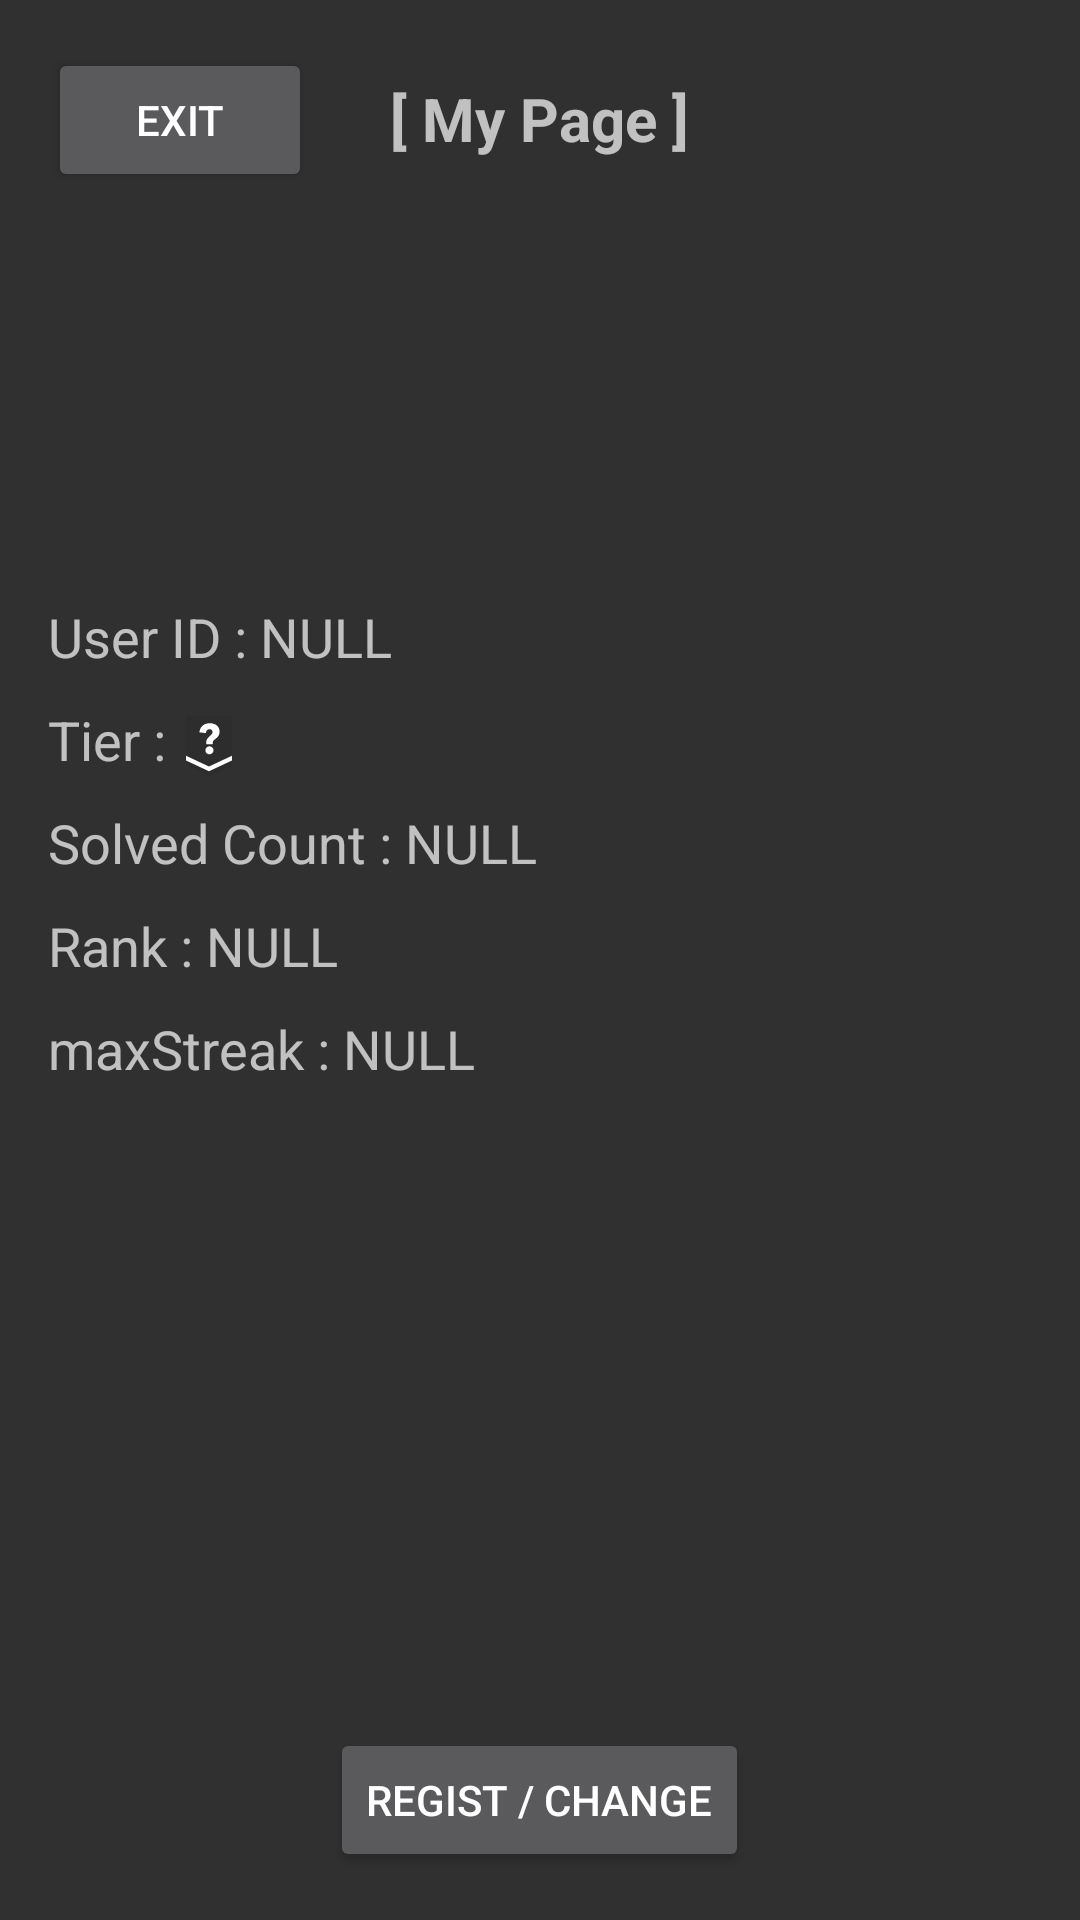

Layout XML and referenced resources for this Android screen:
<!-- AndroidManifest.xml: application theme Theme.AppCompat -->
<!-- res/layout/mypage_view.xml -->
<?xml version="1.0" encoding="utf-8"?>
<RelativeLayout xmlns:android="http://schemas.android.com/apk/res/android"
    xmlns:tools="http://schemas.android.com/tools"
    android:layout_width="match_parent"
    android:layout_height="match_parent"
    android:padding="16dp"
    tools:context=".MyPageView.MyPageViewActivity">

    <Button
        android:id="@+id/exitButton"
        android:layout_width="wrap_content"
        android:layout_height="wrap_content"
        android:text="Exit"
        android:layout_alignParentStart="true"
        android:layout_alignParentTop="true" />

    <TextView
        android:id="@+id/myPageTitle"
        android:layout_width="wrap_content"
        android:layout_height="wrap_content"
        android:text="[ My Page ]"
        android:textSize="20sp"
        android:textStyle="bold"
        android:layout_centerHorizontal="true"
        android:layout_alignTop="@id/exitButton"
        android:layout_marginTop="10dp" />

    <ImageView
        android:id="@+id/profileImageView"
        android:layout_width="100dp"
        android:layout_height="100dp"
        android:layout_marginTop="16dp"
        android:src="@drawable/null_profile_image"
        android:layout_centerHorizontal="true"
        android:layout_below="@id/exitButton"
        android:background="@drawable/null_profile_image" />

    <TextView
        android:id="@+id/userIdTextView"
        android:layout_width="wrap_content"
        android:layout_height="wrap_content"
        android:layout_below="@id/profileImageView"
        android:layout_marginTop="20dp"
        android:text="User ID : NULL"
        android:textSize="18sp" />

    <androidx.appcompat.widget.LinearLayoutCompat
        android:id="@+id/tierLayout"
        android:layout_width="wrap_content"
        android:layout_height="wrap_content"
        android:orientation="horizontal"
        android:layout_below="@id/userIdTextView"
        android:layout_marginTop="10dp">

        <TextView
            android:layout_width="wrap_content"
            android:layout_height="wrap_content"
            android:text="Tier : "
            android:textSize="18sp" />

        <ImageView
            android:id="@+id/my_tier"
            android:layout_width="20dp"
            android:layout_height="20dp"
            android:layout_gravity="bottom"
            android:src="@drawable/level_0" />

    </androidx.appcompat.widget.LinearLayoutCompat>

    <TextView
        android:id="@+id/solvedCountTextView"
        android:layout_width="wrap_content"
        android:layout_height="wrap_content"
        android:layout_below="@id/tierLayout"
        android:layout_marginTop="10dp"
        android:text="Solved Count : NULL"
        android:textSize="18sp" />

    <TextView
        android:id="@+id/rankTextView"
        android:layout_width="wrap_content"
        android:layout_height="wrap_content"
        android:layout_below="@id/solvedCountTextView"
        android:layout_marginTop="10dp"
        android:text="Rank : NULL"
        android:textSize="18sp" />

    <TextView
        android:id="@+id/maxStreakTextView"
        android:layout_width="wrap_content"
        android:layout_height="wrap_content"
        android:layout_below="@id/rankTextView"
        android:layout_marginTop="10dp"
        android:text="maxStreak : NULL"
        android:textSize="18sp" />

    <Button
        android:id="@+id/registerOrChangeButton"
        android:layout_width="wrap_content"
        android:layout_height="wrap_content"
        android:text="Regist / Change"
        android:layout_alignParentBottom="true"
        android:layout_centerHorizontal="true" />
</RelativeLayout>
<!-- resources referenced by this layout -->
<resources>
  <!-- drawable level_0 (drawable) -->
  <vector xmlns:android="http://schemas.android.com/apk/res/android"
      android:width="400dp"
      android:height="512dp"
      android:viewportWidth="400"
      android:viewportHeight="512">
    <path
        android:pathData="M0,0l0,419.74l199.77,92.26l200.23,-92.26l0,-419.74l-400,0z"
        android:fillColor="#2d2d2d"/>
    <path
        android:pathData="M291.8,133.59a68.54,68.54 0,0 1,-2.89 20.88A62.48,62.48 0,0 1,280.75 171a81.44,81.44 0,0 1,-12.67 14.22q-7.43,6.67 -16.84,13.86c-3.86,3.12 -7.07,5.89 -9.6,8.28a33.26,33.26 0,0 0,-6 7.38,27.63 27.63,0 0,0 -3.07,7.92 46.64,46.64 0,0 0,-0.91 9.9V242H175.52V228.27a70.93,70.93 0,0 1,1.8 -16.74,49.92 49.92,0 0,1 5.4,-13.5 72.82,72.82 0,0 1,8.82 -11.88A135.7,135.7 0,0 1,204 174.27l11.88,-11.16a70.45,70.45 0,0 0,10.44 -11.34,23.5 23.5,0 0,0 4.32,-14.22q0,-11.51 -7,-18.36t-19.26,-6.84q-15.12,0 -22.68,10.26a42.26,42.26 0,0 0,-8.28 23.22l-57.24,-6.12q2.16,-19.44 9.9,-34.2A75.63,75.63 0,0 1,146 81a85.14,85.14 0,0 1,27.74 -14.58,109.22 109.22,0 0,1 32.84,-4.86 121.18,121.18 0,0 1,31.6 4.14,80.58 80.58,0 0,1 27.26,13 65.91,65.91 0,0 1,19.14 22.5Q291.79,114.89 291.8,133.59ZM238.88,292.71A32.71,32.71 0,0 1,228.8 317q-10.08,9.9 -24.84,9.9a36,36 0,0 1,-13.5 -2.52,34 34,0 0,1 -11.16,-7.2 36.11,36.11 0,0 1,-7.74 -10.8,30.82 30.82,0 0,1 -2.88,-13.32 33.09,33.09 0,0 1,2.7 -13.14,33.48 33.48,0 0,1 7.56,-11 36.48,36.48 0,0 1,11.34 -7.38,35.21 35.21,0 0,1 13.68,-2.7 33.91,33.91 0,0 1,13.5 2.7,39 39,0 0,1 11.16,7.2 31.55,31.55 0,0 1,7.56 10.8A33.09,33.09 0,0 1,238.88 292.71Z"
        android:fillColor="#fff"/>
    <path
        android:pathData="M0,339.02l0,39.92l199.77,92.26l200.23,-92.26l0,-39.92l-200.23,92.26l-199.77,-92.26z"
        android:fillColor="#fff"/>
  </vector>
</resources>
